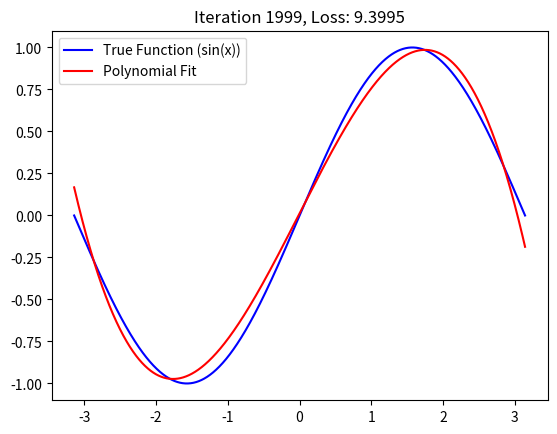

Source code (Python):
import math

import matplotlib.pyplot as plt
import numpy as np

# Create random input and output data
x = np.linspace(-math.pi, math.pi, 2000)
y = np.sin(x)

# Randomly initialize weights
a = np.random.randn()
b = np.random.randn()
c = np.random.randn()
d = np.random.randn()

# Set up the plot
plt.ion()
fig, ax = plt.subplots()
ax.plot(x, y, label="True Function (sin(x))", color="blue")
(fitted_line,) = ax.plot(x, np.zeros_like(x), label="Polynomial Fit", color="red")
ax.legend()

learning_rate = 1e-6
for t in range(2000):
    # Forward pass
    # y = a + bx + cx^2 + dx^3
    y_pred = a + b * x + c * x**2 + d * x**3

    # Compute and print loss = (a - y)^2
    loss = np.square(y_pred - y).sum()
    if t % 10 == 9:
        print(f"Iteration {t}: Loss = {loss:.4f}")

        # Update the plot
        fitted_line.set_ydata(y_pred)
        plt.title(f"Iteration {t}, Loss: {loss:.4f}")
        plt.pause(0.01)  # Pause to update the plot

    # Backpropagation
    grad_y_pred = 2.0 * (y_pred - y)

    # Use the chain rule to compute gradients of the weights
    grad_a = (grad_y_pred * 1).sum()
    grad_b = (grad_y_pred * x).sum()
    grad_c = (grad_y_pred * x**2).sum()
    grad_d = (grad_y_pred * x**3).sum()

    # Update the weights using SGD
    a -= learning_rate * grad_a
    b -= learning_rate * grad_b
    c -= learning_rate * grad_c
    d -= learning_rate * grad_d

# Keep the final plot open
plt.ioff()
plt.show()

print(f"Result: y = {a:.4f} + {b:.4f} x + {c:.4f} x^2 + {d:.4f} x^3")
